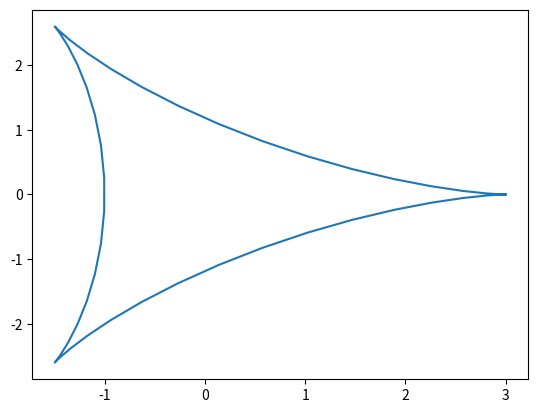

Write Python code to recreate this figure. (Note: this script raises an exception after producing the figure.)
#!/usr/bin/env python
# coding: utf-8

# Deltoid curves

# In[ ]:


import numpy as np
import math
import matplotlib.pyplot as plt
from numpy import linspace

theta =np.linspace( 0,2*np.pi)
x= 2*np.cos(theta) + np.cos(2*theta)
y= 2*np.sin(theta) - np.sin(2*theta)


plt.plot(x,y)
plt.show()


# In[ ]:


import numpy as np
import math
import matplotlib.pyplot as plt
from numpy import linspace


def f(θ):
    return θ**2
r= f(θ)


θ =np.linspace(0,10*np.pi, num= 200)

x1 =r*np.cos(θ) 
y1 =r*np.sin(θ) 




plt.plot(x1,y1)
plt.show()


# In[ ]:


import numpy as np
import math
import matplotlib.pyplot as plt
from numpy import linspace




θ =np.linspace(0,24*np.pi, num = 2000)


r=np.exp(np.cos(θ) - 2*np.cos(4*θ) +( np.sin(θ/12)**5))

x2=r*np.cos(θ) 
y2=r*np.sin(θ) 




plt.plot(x2,y2)
plt.show()


# In[ ]:


plt.figure(figsize=(15,5))
plt.subplot (1,3,1)
plt.plot (x,y,'m^')

plt.subplot (1,3,2)
plt.plot (x1,y1,'ro')

plt.subplot (1,3,3)
plt.plot(x2,y2,'b*')


# In[ ]:




